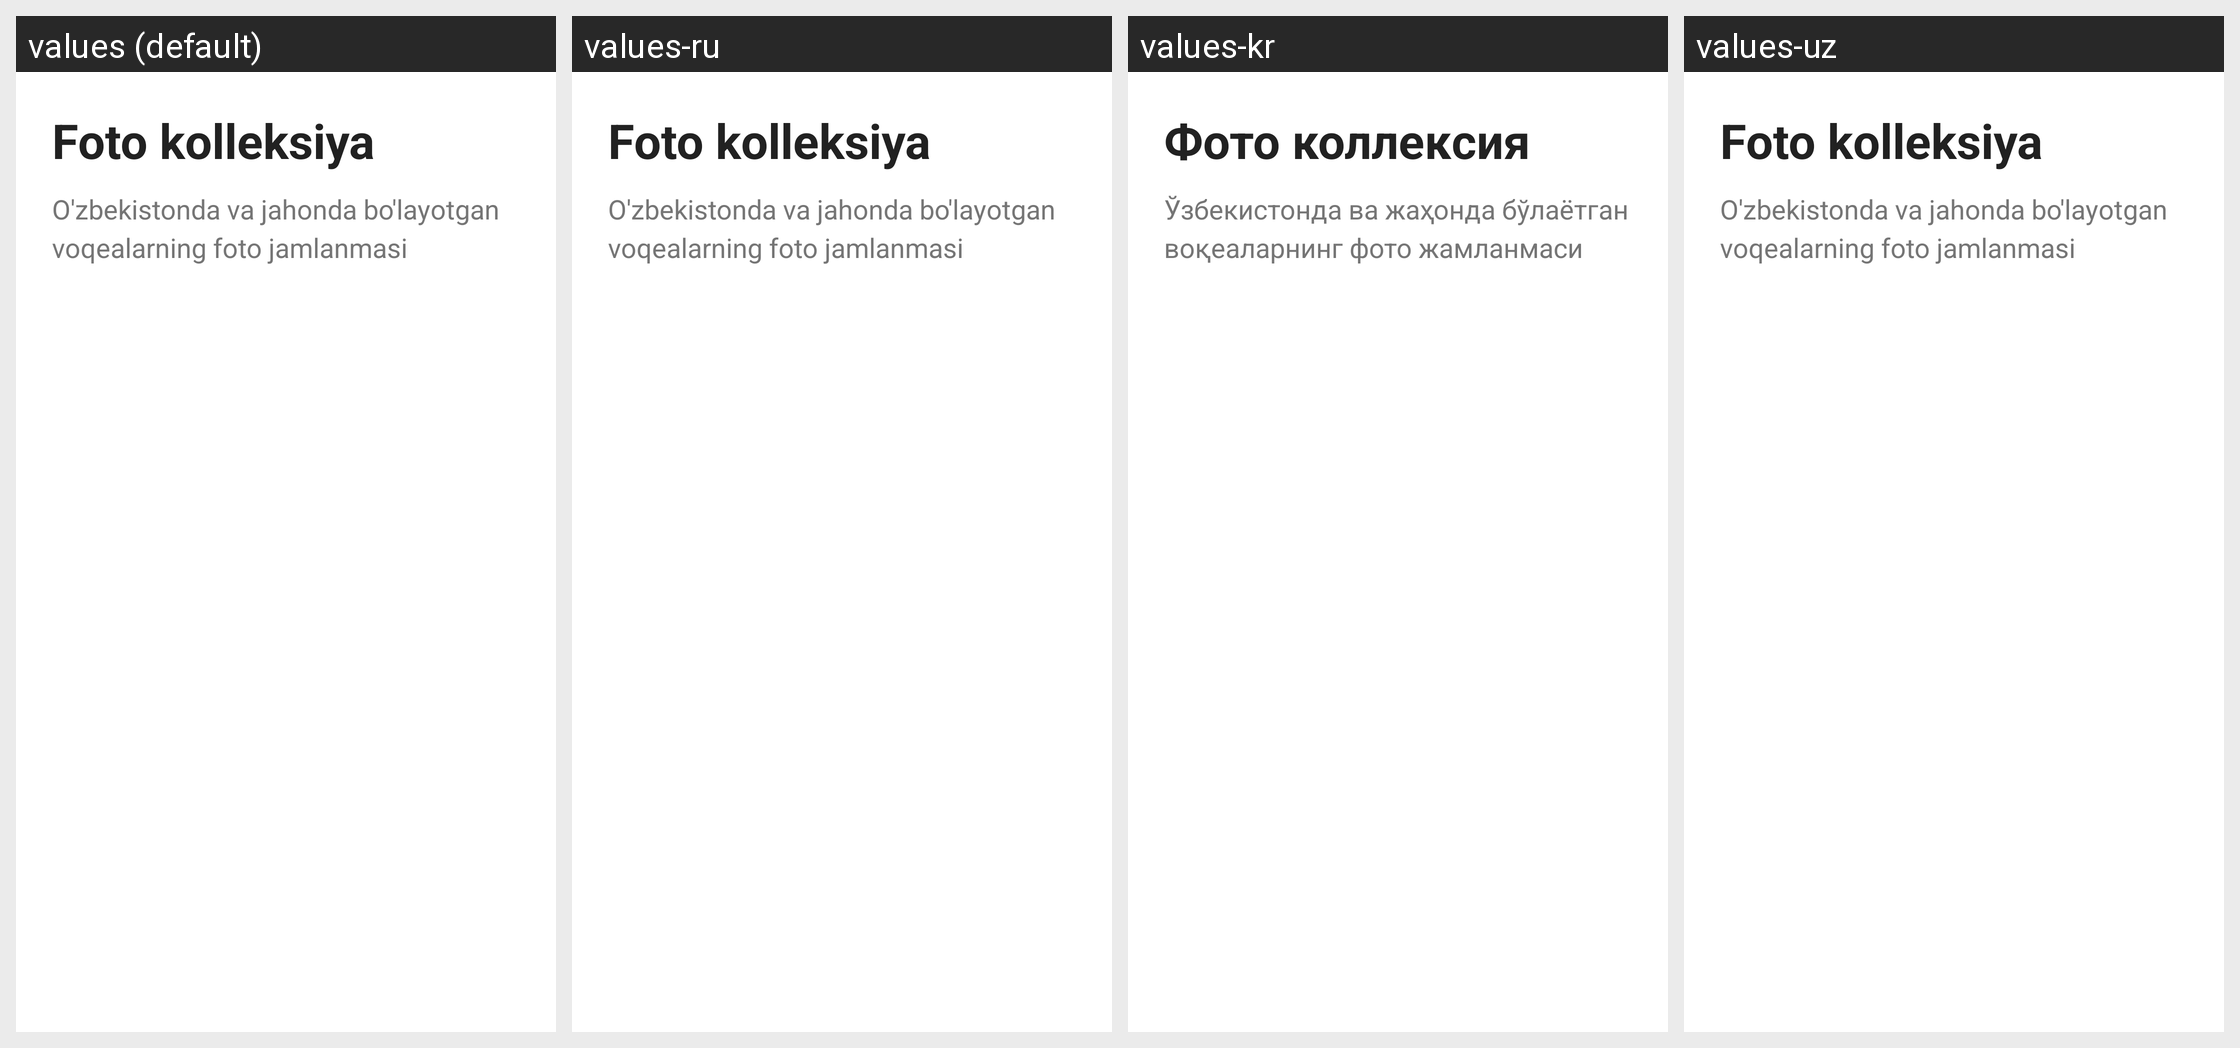

Strings drawn on this Android screen and how each of the app's shown locales translates them:
Android screen res/layout/header_window_gallery_inside_media.xml rendered under 4 locales, left to right: values (default), values-ru, values-kr, values-uz. Device: Nexus 5 (rendered at 1080×1920; each locale shown at half size, 540×960, under a caption strip naming it); theme AppTheme.
Strings drawn on this screen, with the default value and each locale's value (text and hints the layout hard-codes, and strings that could not be matched under every locale, appear in the picture but are not listed):

title_foto
  values: Foto kolleksiya
  values-ru: Foto kolleksiya
  values-kr: Фото коллексия
  values-uz: Foto kolleksiya

message_foto
  values: O'zbekistonda va jahonda bo'layotgan voqealarning foto jamlanmasi
  values-ru: O'zbekistonda va jahonda bo'layotgan voqealarning foto jamlanmasi
  values-kr: Ўзбекистонда ва жаҳонда бўлаётган воқеаларнинг фото жамланмаси
  values-uz: O'zbekistonda va jahonda bo'layotgan voqealarning foto jamlanmasi
